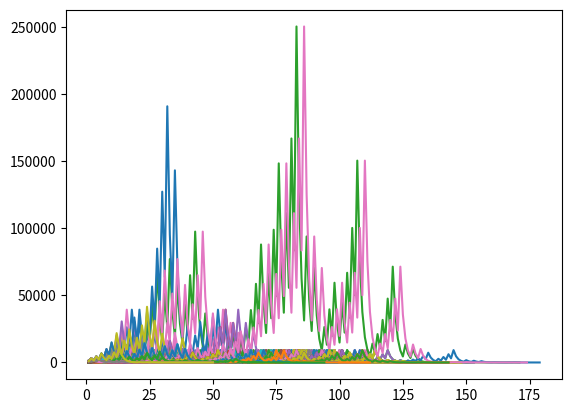

The matplotlib source for this figure:
#This code computes the Collatz Conjecture and plots the graph for the first 1000 positive integers
#if a%2==0: means if a is even
import matplotlib.pyplot as plt
import numpy as np


for n in range(1,1000):
    i=n
    y=[i]
    while n == n:
        if i==1:
            break
        if i%2==0:
            z=i/2
        else:
            z=(i*3)+1
        y.append(z)
        i=z
    print("for number",n,"graph:=")
    x=np.linspace(1,len(y),len(y))
    plt.plot(x,y)